Photos from the image-classification dataset "datasets" in the GitHub repository BattModels/SALSA. Its 3 classes are: clear, sediment, turbid.

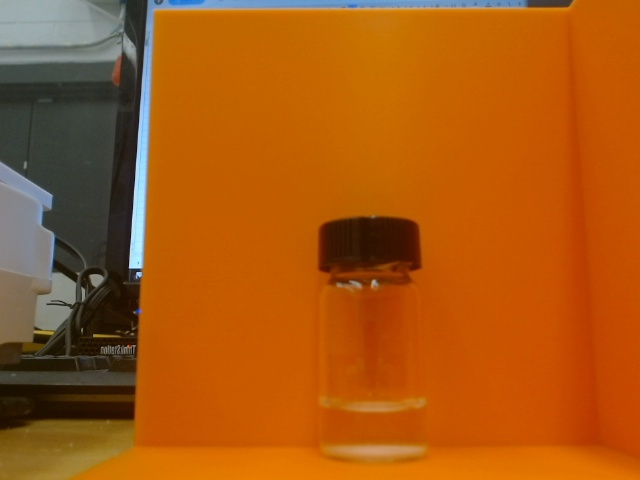
Label: sediment

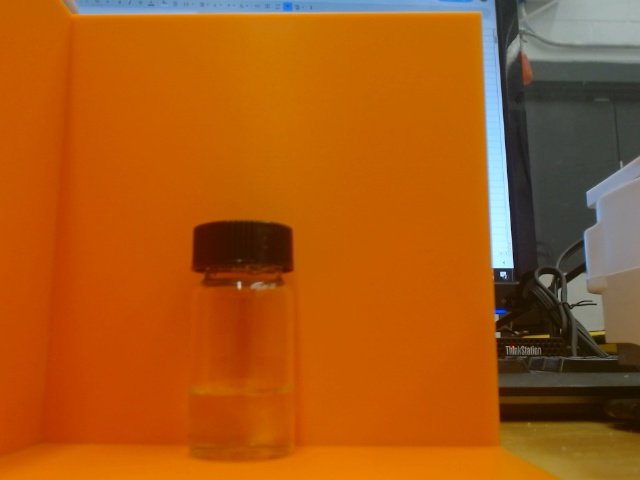
Label: clear

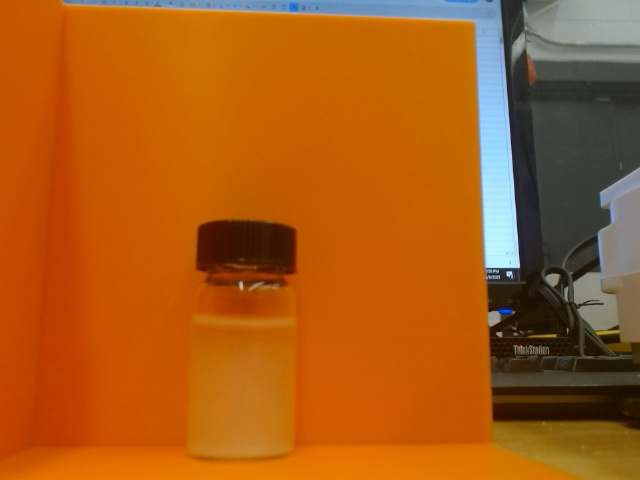
Label: turbid

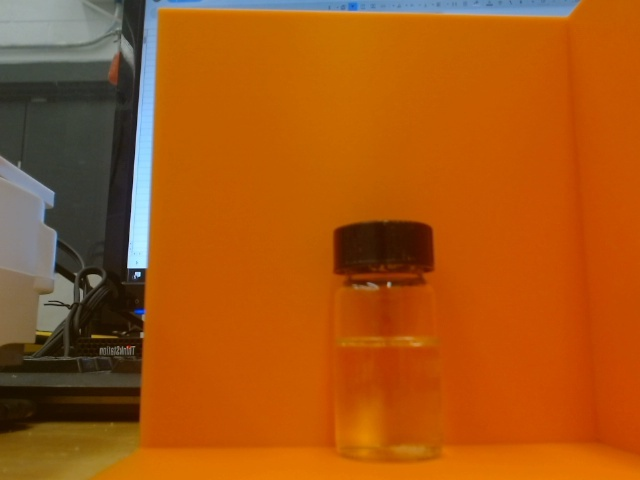
Label: sediment

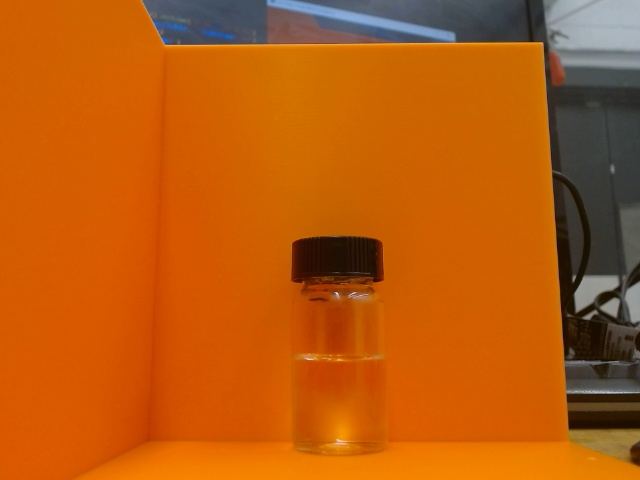
Label: clear

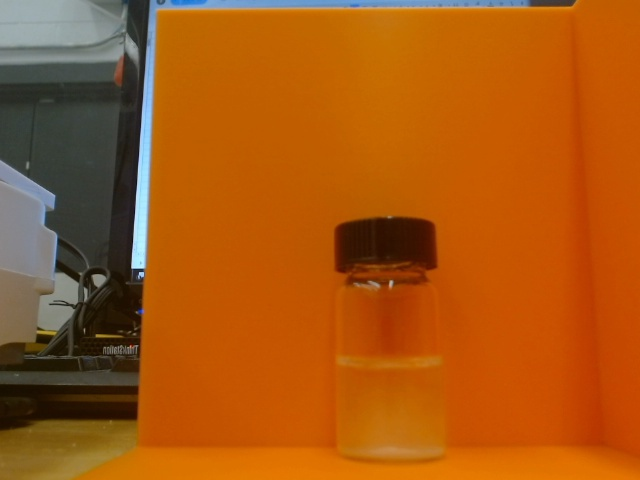
Label: turbid
